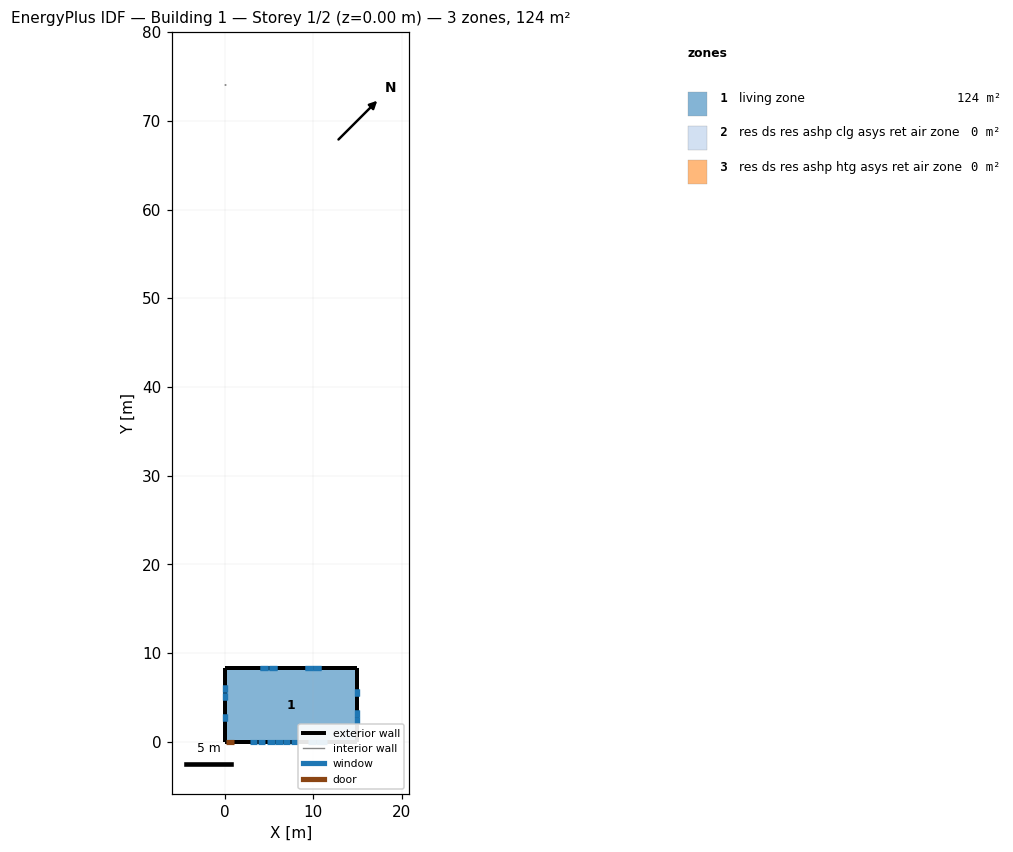
=== STOREY PLAN SPEC (per zone: floor XY polygon, exterior-wall plan segments, windows/doors) ===
zone 1: living zone  (123.7 m²)
  floor: (0.00, 0.00) (0.00, 8.29) (14.92, 8.29) (14.92, 0.00)
  exterior wall: (14.92, 0.00) – (14.92, 8.29)  [8.3 m] x2 surfaces
    window: (14.92, 1.95) – (14.92, 2.73)  [0.8 m²] x2
    window: (14.92, 2.79) – (14.92, 3.57)  [0.8 m²] x2
    window: (14.92, 5.14) – (14.92, 5.92)  [0.8 m²] x2
  exterior wall: (0.00, 0.00) – (14.92, 0.00)  [14.9 m]
    window: (2.88, 0.00) – (3.70, 0.00)  [0.9 m²]
    window: (3.76, 0.00) – (4.58, 0.00)  [0.9 m²]
    window: (6.61, 0.00) – (7.43, 0.00)  [0.9 m²]
    window: (7.49, 0.00) – (8.32, 0.00)  [0.9 m²]
    window: (10.78, 0.00) – (11.60, 0.00)  [0.9 m²]
  exterior wall: (1.05, 0.00) – (0.13, 0.00)  [0.9 m]
    door: (0.15, 0.00) – (1.02, 0.00)  [1.9 m²]
  exterior wall: (0.13, 0.00) – (0.00, 0.00)  [0.1 m]
  exterior wall: (0.00, 8.29) – (0.00, 0.00)  [8.3 m] x2 surfaces
    window: (0.00, 6.34) – (0.00, 5.56)  [0.8 m²] x2
    window: (0.00, 5.50) – (0.00, 4.72)  [0.8 m²] x2
    window: (0.00, 3.15) – (0.00, 2.37)  [0.8 m²] x2
  exterior wall: (14.92, 8.29) – (0.00, 8.29)  [14.9 m] x2 surfaces
    window: (10.88, 8.29) – (9.98, 8.29)  [1.1 m²] x2
    window: (9.92, 8.29) – (9.01, 8.29)  [1.1 m²] x2
    window: (5.91, 8.29) – (5.00, 8.29)  [1.1 m²] x2
    window: (4.94, 8.29) – (4.04, 8.29)  [1.1 m²] x2
  exterior wall: (1.05, 0.00) – (14.92, 0.00)  [13.9 m]
    window: (4.75, 0.00) – (5.64, 0.00)  [1.1 m²]
    window: (5.70, 0.00) – (6.59, 0.00)  [1.1 m²]
    window: (9.38, 0.00) – (10.27, 0.00)  [1.1 m²]
    window: (10.33, 0.00) – (11.22, 0.00)  [1.1 m²]
zone 2: res ds res ashp clg asys ret air zone  (0.0 m²)
  floor: (0.00, 74.00) (0.00, 74.10) (0.10, 74.10) (0.10, 74.00)
  interior walls: 4
zone 3: res ds res ashp htg asys ret air zone  (0.0 m²)
  floor: (0.00, 74.00) (0.00, 74.10) (0.10, 74.10) (0.10, 74.00)
  interior walls: 4

=== DERIVED (storey summary) ===
Building: Building 1
Storey: 1 of 2  (floor level z = 0.00 m)
Storey gross floor area: 123.7 m²
Zones on this storey: 3
  - living zone: floor 123.7 m²; exterior wall 61.3 m (226.4 m²); 29 window(s) 27.2 m²; WWR 12.0%; 1 door(s)
  - res ds res ashp clg asys ret air zone: floor 0.0 m²
  - res ds res ashp htg asys ret air zone: floor 0.0 m²
Zone adjacency: (none detected)